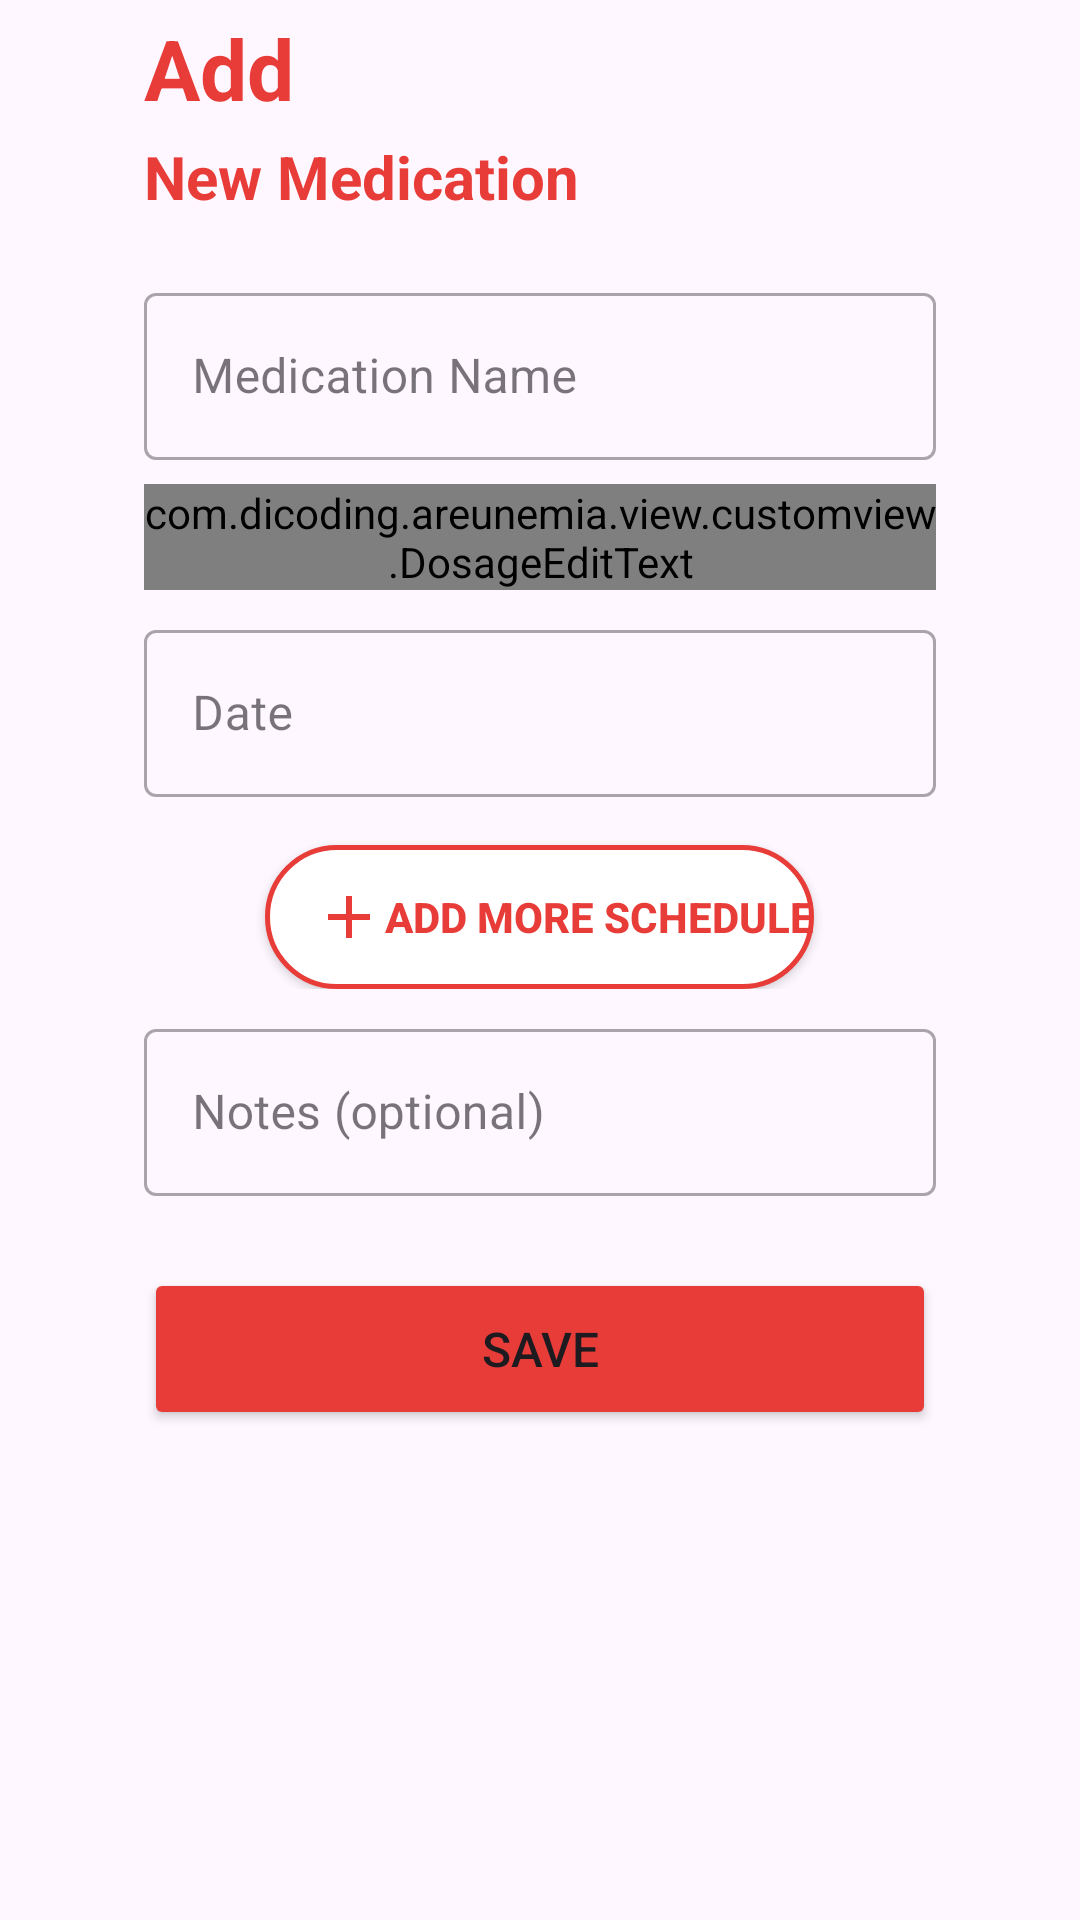

Produce the Android XML layout that renders to this screen, including the resource entries it uses.
<!-- AndroidManifest.xml: application theme Theme.AreUnemia -->
<!-- res/layout/activity_add_medication.xml -->
<?xml version="1.0" encoding="utf-8"?>
<ScrollView xmlns:android="http://schemas.android.com/apk/res/android"
    xmlns:app="http://schemas.android.com/apk/res-auto"
    xmlns:tools="http://schemas.android.com/tools"
    android:layout_width="match_parent"
    android:layout_height="match_parent"
    tools:context=".view.main.AddMedicationActivity">

    <androidx.constraintlayout.widget.ConstraintLayout
        android:id="@+id/main"
        android:layout_width="match_parent"
        android:layout_height="wrap_content">

        <TextView
            android:id="@+id/tvAdd"
            android:layout_width="wrap_content"
            android:layout_height="wrap_content"
            android:layout_marginStart="48dp"
            android:layout_marginTop="4dp"
            android:layout_marginEnd="32dp"
            android:text="@string/add"
            android:textColor="@color/red"
            android:textSize="28sp"
            android:textStyle="bold"
            app:layout_constraintEnd_toEndOf="parent"
            app:layout_constraintHorizontal_bias="0.0"
            app:layout_constraintStart_toStartOf="parent"
            app:layout_constraintTop_toTopOf="parent" />

        <TextView
            android:id="@+id/tvNewMedication"
            android:layout_width="wrap_content"
            android:layout_height="wrap_content"
            android:layout_marginStart="48dp"
            android:layout_marginTop="4dp"
            android:layout_marginEnd="298dp"
            android:text="@string/new_medication"
            android:textColor="@color/red"
            android:textSize="20sp"
            android:textStyle="bold"
            app:layout_constraintEnd_toEndOf="parent"
            app:layout_constraintHorizontal_bias="0.0"
            app:layout_constraintStart_toStartOf="parent"
            app:layout_constraintTop_toBottomOf="@id/tvAdd" />

        <com.google.android.material.textfield.TextInputLayout
            android:id="@+id/nameEditTextLayout"
            style="@style/Widget.MaterialComponents.TextInputLayout.OutlinedBox"
            android:layout_width="0dp"
            android:layout_height="wrap_content"
            android:layout_marginTop="20dp"
            android:layout_marginStart="48dp"
            android:layout_marginEnd="48dp"
            app:layout_constraintEnd_toEndOf="parent"
            app:layout_constraintStart_toStartOf="parent"
            app:layout_constraintTop_toBottomOf="@+id/tvNewMedication"
            app:startIconDrawable="@drawable/ic_medication_24"
            android:hint="@string/medication_name"
            tools:alpha="100">

            <EditText
                android:id="@+id/ed_edit_name"
                android:layout_width="match_parent"
                android:layout_height="match_parent"
                android:inputType="textPersonName"
                tools:ignore="SpeakableTextPresentCheck" />

        </com.google.android.material.textfield.TextInputLayout>

        <com.google.android.material.textfield.TextInputLayout
            android:id="@+id/dosageEditTextLayout"
            style="@style/Widget.MaterialComponents.TextInputLayout.OutlinedBox"
            android:layout_width="0dp"
            android:layout_height="wrap_content"
            android:layout_marginTop="8dp"
            android:layout_marginStart="48dp"
            android:layout_marginEnd="48dp"
            app:layout_constraintEnd_toEndOf="parent"
            app:layout_constraintStart_toStartOf="parent"
            app:layout_constraintTop_toBottomOf="@+id/nameEditTextLayout"
            app:startIconDrawable="@drawable/ic_medication_24"
            android:hint="@string/dosage_in_mg"
            tools:alpha="100">

            <com.dicoding.areunemia.view.customview.DosageEditText
                android:id="@+id/ed_edit_dosage"
                android:layout_width="match_parent"
                android:layout_height="match_parent"
                android:inputType="textPersonName"
                tools:ignore="SpeakableTextPresentCheck" />

        </com.google.android.material.textfield.TextInputLayout>

        
        <com.google.android.material.textfield.TextInputLayout
            android:id="@+id/startDateEditTextLayout"
            style="@style/Widget.MaterialComponents.TextInputLayout.OutlinedBox"
            android:layout_width="0dp"
            android:layout_height="wrap_content"
            android:layout_marginTop="8dp"
            android:layout_marginStart="48dp"
            android:layout_marginEnd="48dp"
            app:layout_constraintEnd_toEndOf="parent"
            app:layout_constraintStart_toStartOf="parent"
            app:layout_constraintTop_toBottomOf="@id/dosageEditTextLayout"
            app:startIconDrawable="@drawable/ic_calendar_month_24"
            android:hint="@string/date_text"
            tools:alpha="100">

            <EditText
                android:id="@+id/ed_edit_start_date"
                android:layout_width="match_parent"
                android:layout_height="match_parent"
                android:focusable="false"
                android:inputType="date"
                tools:ignore="SpeakableTextPresentCheck" />

        </com.google.android.material.textfield.TextInputLayout>

        
        <LinearLayout
            android:id="@+id/scheduleContainer"
            android:layout_width="0dp"
            android:layout_height="wrap_content"
            android:layout_marginTop="8dp"
            android:orientation="vertical"
            app:layout_constraintEnd_toEndOf="parent"
            app:layout_constraintStart_toStartOf="parent"
            app:layout_constraintTop_toBottomOf="@id/startDateEditTextLayout">

            <Button
                android:id="@+id/btnAddSchedule"
                android:layout_width="wrap_content"
                android:layout_height="wrap_content"
                android:layout_gravity="center"
                android:layout_marginTop="8dp"
                android:textColor="@color/red"
                android:textStyle="bold"
                android:drawableLeft="@drawable/ic_add_24"
                android:paddingStart="16dp"
                android:background="@drawable/btn_medication_border"
                app:backgroundTint="@null"
                android:text="@string/add_more_schedule"/>

        </LinearLayout>

        <com.google.android.material.textfield.TextInputLayout
            android:id="@+id/notesEditTextLayout"
            style="@style/Widget.MaterialComponents.TextInputLayout.OutlinedBox"
            android:layout_width="0dp"
            android:layout_height="wrap_content"
            android:layout_marginTop="8dp"
            android:layout_marginStart="48dp"
            android:layout_marginEnd="48dp"
            app:layout_constraintEnd_toEndOf="parent"
            app:layout_constraintStart_toStartOf="parent"
            app:layout_constraintTop_toBottomOf="@+id/scheduleContainer"
            app:startIconDrawable="@drawable/ic_medication_24"
            android:hint="@string/notes"
            tools:alpha="100">

            <EditText
                android:id="@+id/ed_edit_notes"
                android:layout_width="match_parent"
                android:layout_height="match_parent"
                android:inputType="textPersonName"
                tools:ignore="SpeakableTextPresentCheck" />

        </com.google.android.material.textfield.TextInputLayout>

        <Button
            android:id="@+id/btnSubmitData"
            android:layout_width="0dp"
            android:layout_height="54dp"
            android:layout_marginTop="24dp"
            android:layout_marginStart="48dp"
            android:layout_marginEnd="48dp"
            android:layout_marginBottom="48dp"
            android:backgroundTint="@color/red"
            android:text="@string/save"
            android:textSize="16sp"
            app:layout_constraintEnd_toEndOf="parent"
            app:layout_constraintStart_toStartOf="parent"
            app:layout_constraintTop_toBottomOf="@id/notesEditTextLayout"
            app:layout_constraintBottom_toBottomOf="parent"
            tools:alpha="100" />

        <ProgressBar
            android:id="@+id/progressBar"
            style="?android:attr/progressBarStyle"
            android:layout_width="wrap_content"
            android:layout_height="wrap_content"
            android:visibility="gone"
            app:layout_constraintBottom_toBottomOf="parent"
            app:layout_constraintEnd_toEndOf="parent"
            app:layout_constraintStart_toStartOf="parent"
            app:layout_constraintTop_toTopOf="parent"
            tools:visibility="visible" />

    </androidx.constraintlayout.widget.ConstraintLayout>

</ScrollView>
<!-- resources referenced by this layout -->
<resources>
  <color name="red">#E83C38</color>
  <!-- drawable btn_medication_border (drawable) -->
  <?xml version="1.0" encoding="utf-8"?>
  <shape xmlns:android="http://schemas.android.com/apk/res/android">
      <solid android:color="#FFFFFF" />
      <stroke
          android:width="1.5dp"
          android:color="@color/red"/>
      <corners android:radius="60dp"/>
  
  </shape>
  <!-- drawable ic_add_24 (drawable) -->
  <vector android:height="24dp" android:tint="#E83C38"
      android:viewportHeight="24" android:viewportWidth="24"
      android:width="24dp" xmlns:android="http://schemas.android.com/apk/res/android">
      <path android:fillColor="@android:color/white" android:pathData="M19,13h-6v6h-2v-6H5v-2h6V5h2v6h6v2z"/>
  </vector>
  <string name="add">Add</string>
  <string name="add_more_schedule">Add More Schedule</string>
  <string name="date_text">Date</string>
  <string name="dosage_in_mg">Dosage (in mg)</string>
  <string name="medication_name">Medication Name</string>
  <string name="new_medication">New Medication</string>
  <string name="notes">Notes (optional) </string>
  <string name="save">Save</string>
  <style name="Theme.AreUnemia" parent="Base.Theme.AreUnemia" />
  <style name="Base.Theme.AreUnemia" parent="Theme.Material3.DayNight">
          
          
  
          
          <item name="colorPrimary">@color/red</item>
          <item name="colorPrimaryVariant">@color/red_light</item>
          <item name="colorOnPrimary">@color/white</item>
  
          
          <item name="colorSecondary">@color/orange</item>
          <item name="colorSecondaryVariant">@color/orange_light</item>
          <item name="colorOnSecondary">@color/black</item>
  
          
          <item name="android:statusBarColor">?attr/colorPrimaryVariant</item>
  
          
          <item name="actionBarStyle">@style/TransparentActionBar</item>
          <item name="windowActionBar">true</item>
      </style>
  <color name="red_light">#F8C3C1</color>
  <color name="white">#FFFFFFFF</color>
  <color name="orange">#FF6F61</color>
  <color name="orange_light">#FFD2CE</color>
  <color name="black">#FF000000</color>
  <style name="TransparentActionBar" parent="Widget.AppCompat.ActionBar">
          <item name="android:background">@android:color/transparent</item>
          <item name="background">@android:color/transparent</item>
      </style>
</resources>
